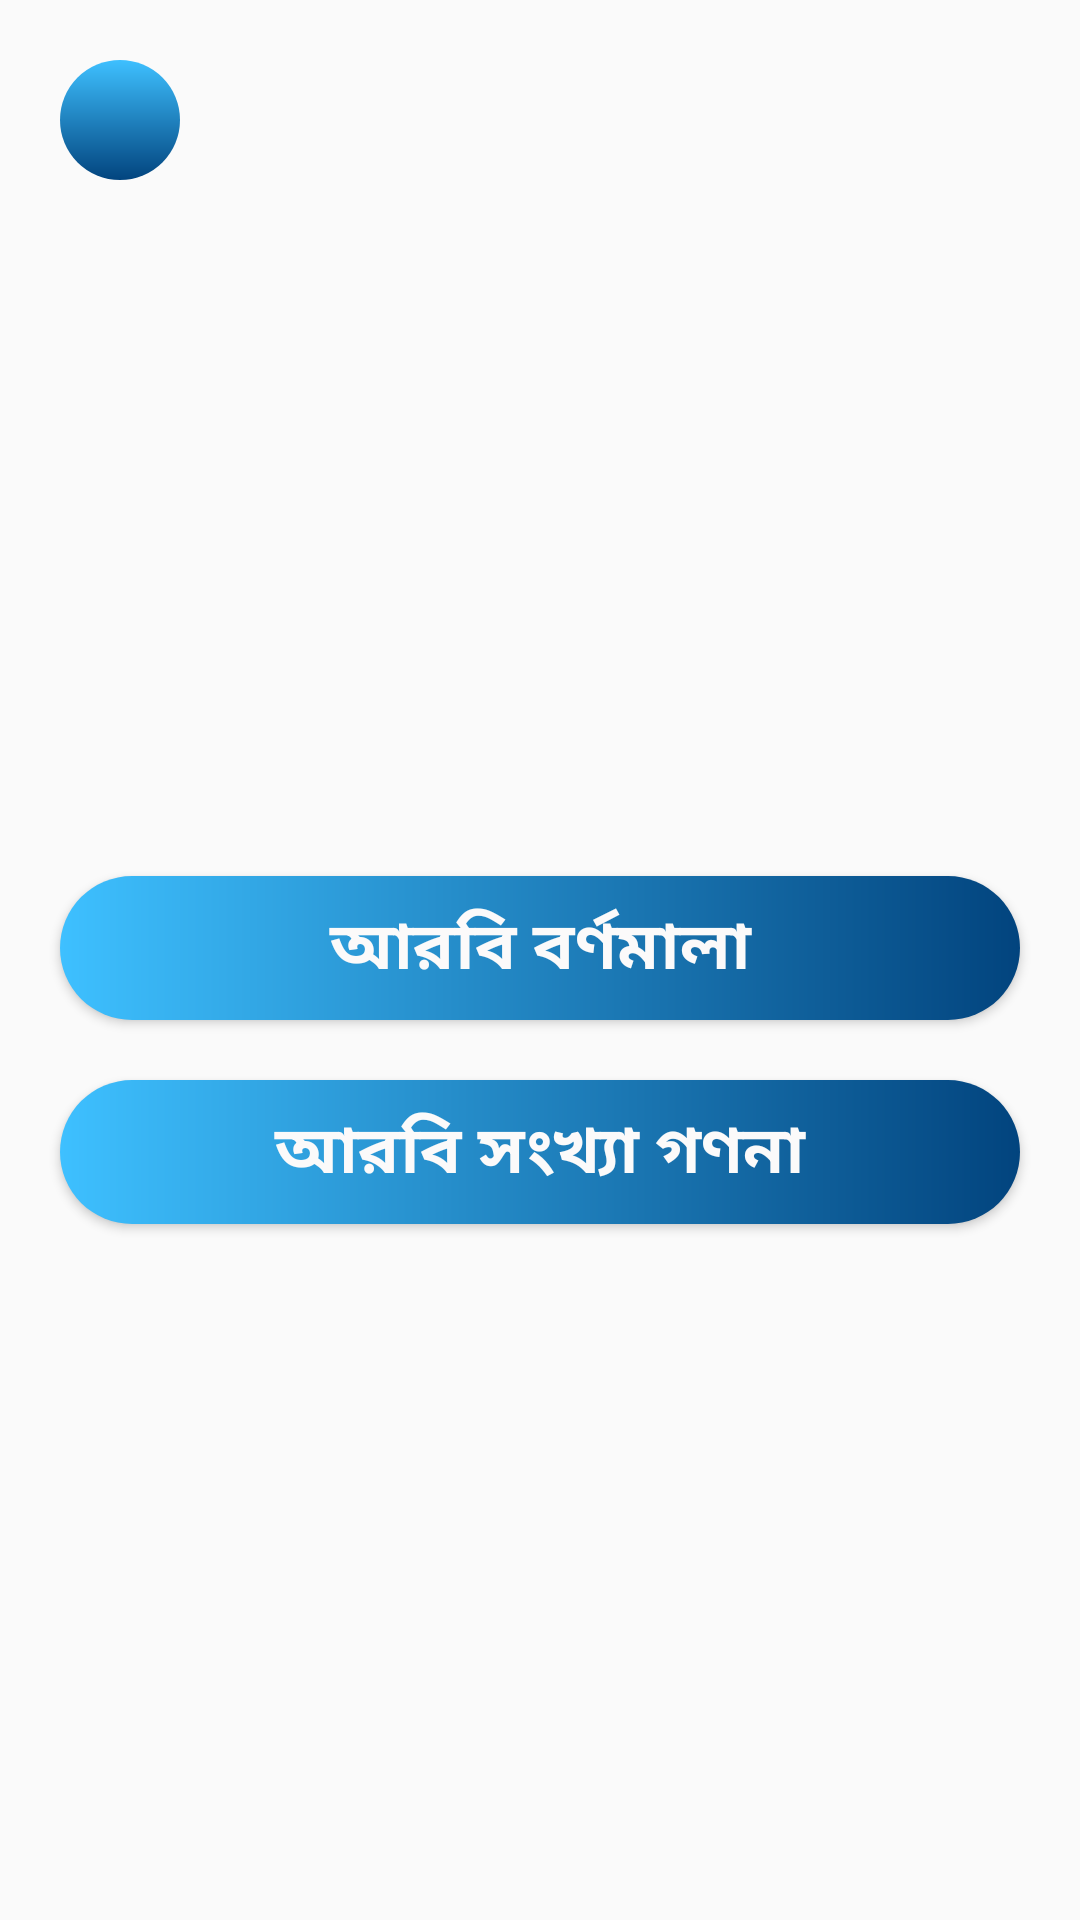

Produce the Android XML layout that renders to this screen, including the resource entries it uses.
<!-- AndroidManifest.xml: application theme AppTheme -->
<!-- res/layout/activity_arbi_bornomala.xml -->
<?xml version="1.0" encoding="utf-8"?>
<LinearLayout xmlns:android="http://schemas.android.com/apk/res/android"
    xmlns:app="http://schemas.android.com/apk/res-auto"
    xmlns:tools="http://schemas.android.com/tools"
    android:layout_width="match_parent"
    android:layout_height="match_parent"
    android:orientation="vertical"
    android:background="@mipmap/me_home"
    tools:context=".Arbi_bornomala">
    <LinearLayout
        android:orientation="horizontal"
        android:layout_width="match_parent"
        android:layout_height="wrap_content">
        <ImageView
            android:clickable="true"
            android:focusable="true"
            android:foreground="?attr/selectableItemBackground"
            android:id="@+id/arbi_bornomala_backID"
            android:background="@drawable/butn_backgraound2"
            android:layout_marginTop="20dp"
            android:layout_marginLeft="20dp"
            android:layout_width="40dp"
            android:layout_height="40dp"
            android:src="@drawable/ic_back"/>
    </LinearLayout>
    <LinearLayout
        android:gravity="center"
        android:orientation="vertical"
        android:layout_width="match_parent"
        android:layout_height="match_parent">
        <Button
            android:id="@+id/arbi_aniid1"
            android:focusable="true"
            android:clickable="true"
            android:foreground="?attr/selectableItemBackground"
            android:layout_marginRight="20dp"
            android:layout_marginLeft="20dp"
            android:layout_width="match_parent"
            android:layout_height="wrap_content"
            android:text="আরবি বর্ণমালা"
            android:textColor="#FBFAFA"
            android:textAppearance="@style/TextAppearance.AppCompat.Large"
            android:textStyle="bold"
            android:background="@drawable/butn_backgraound"
            android:onClick="arbi_bornomal_method"
            />
        <Button
            android:id="@+id/arbi_aniid2"
            android:focusable="true"
            android:clickable="true"
            android:foreground="?attr/selectableItemBackground"
            android:layout_marginRight="20dp"
            android:layout_marginLeft="20dp"
            android:layout_marginTop="20dp"
            android:layout_width="match_parent"
            android:layout_height="wrap_content"
            android:text="আরবি সংখ্যা গণনা"
            android:textColor="#FBFAFA"
            android:textAppearance="@style/TextAppearance.AppCompat.Large"
            android:textStyle="bold"
            android:background="@drawable/butn_backgraound"
            android:onClick="arbi_number_method"
            />
    </LinearLayout>
</LinearLayout>
<!-- resources referenced by this layout -->
<resources>
  <!-- drawable butn_backgraound (drawable) -->
  <?xml version="1.0" encoding="utf-8"?>
  <shape xmlns:android="http://schemas.android.com/apk/res/android">
      <gradient
          android:startColor="#02447E"
          android:endColor="#3EC0FF"
          android:angle="180"
          />
      <corners android:radius="80dp"/>
  </shape>
  <!-- drawable butn_backgraound2 (drawable) -->
  <?xml version="1.0" encoding="utf-8"?>
  <shape xmlns:android="http://schemas.android.com/apk/res/android">
      <gradient
          android:startColor="#02447E"
          android:endColor="#3EC0FF"
          android:angle="90"
          />
      <corners android:radius="30dp"/>
  </shape>
  <style name="AppTheme" parent="Theme.AppCompat.Light.NoActionBar">
          
          <item name="colorPrimary">#FFFFFF</item>
          <item name="colorPrimaryDark">#FFFFFF</item>
          <item name="colorAccent">@android:color/black</item>
      </style>
</resources>
